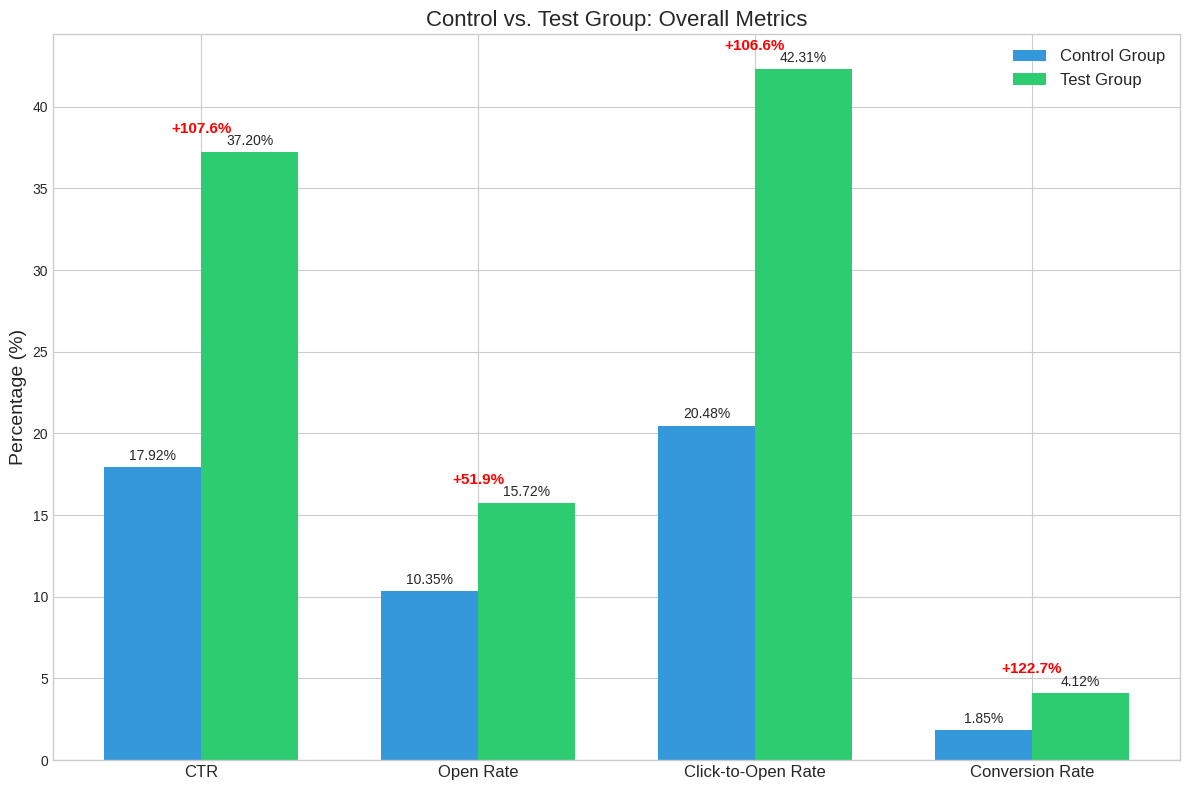
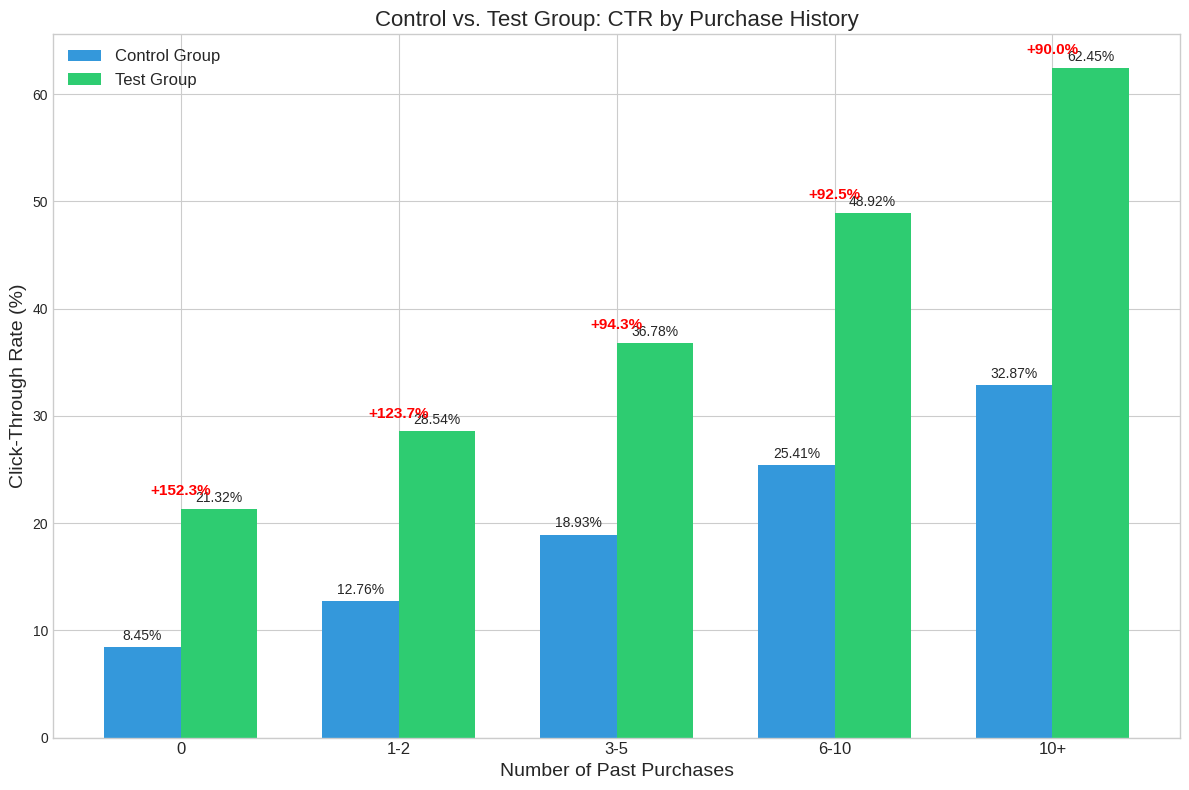
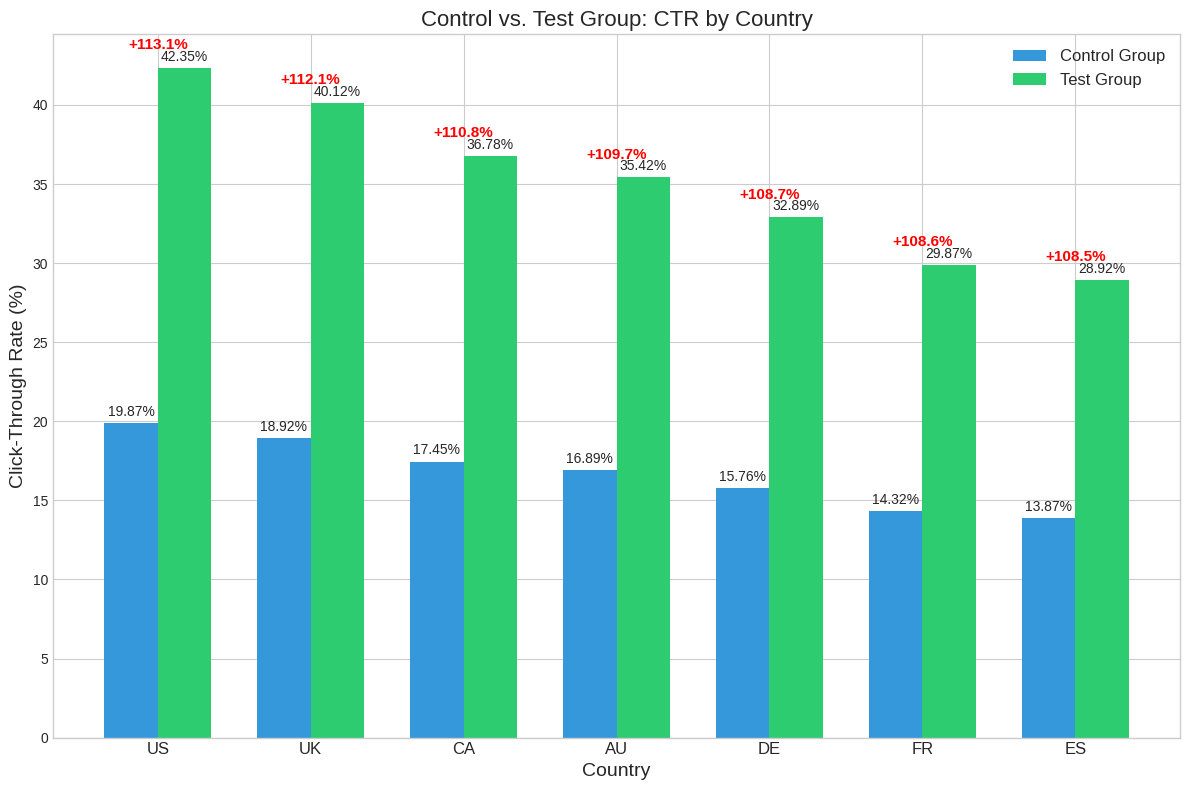
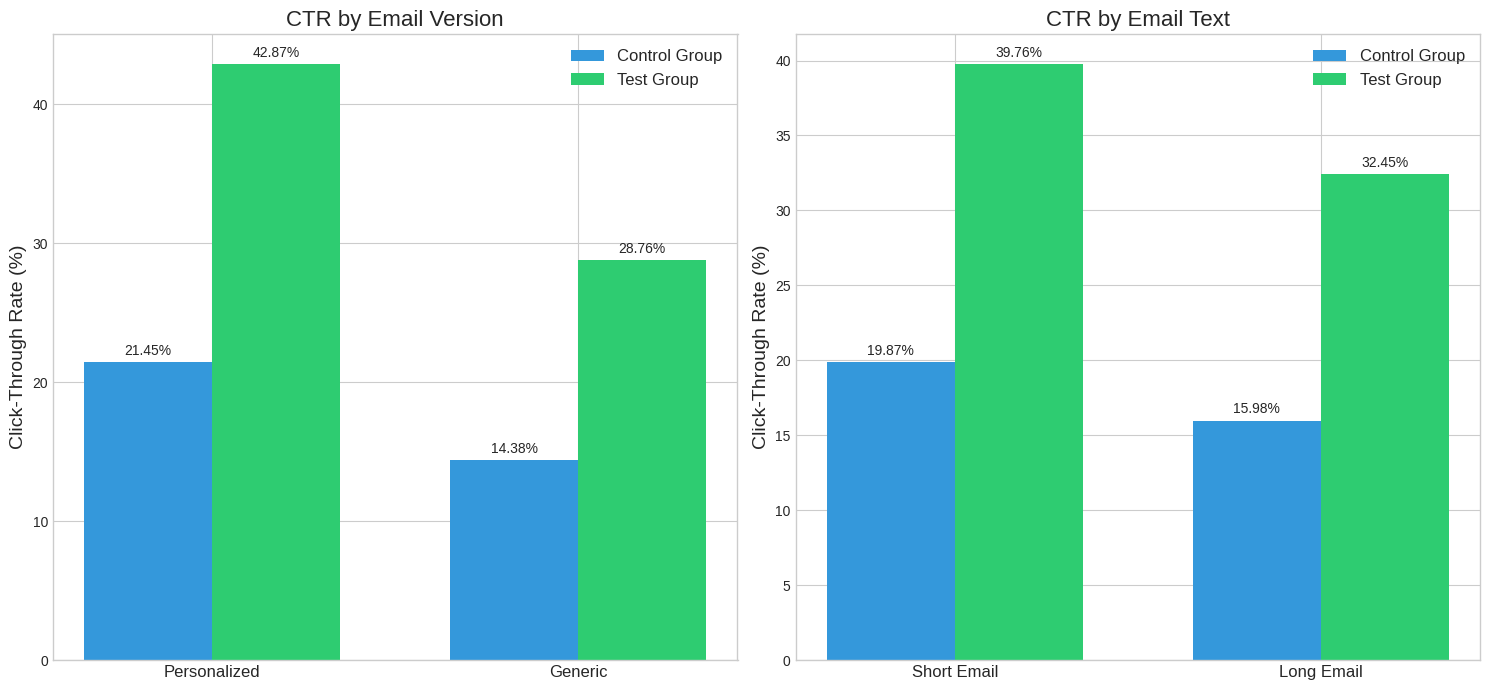
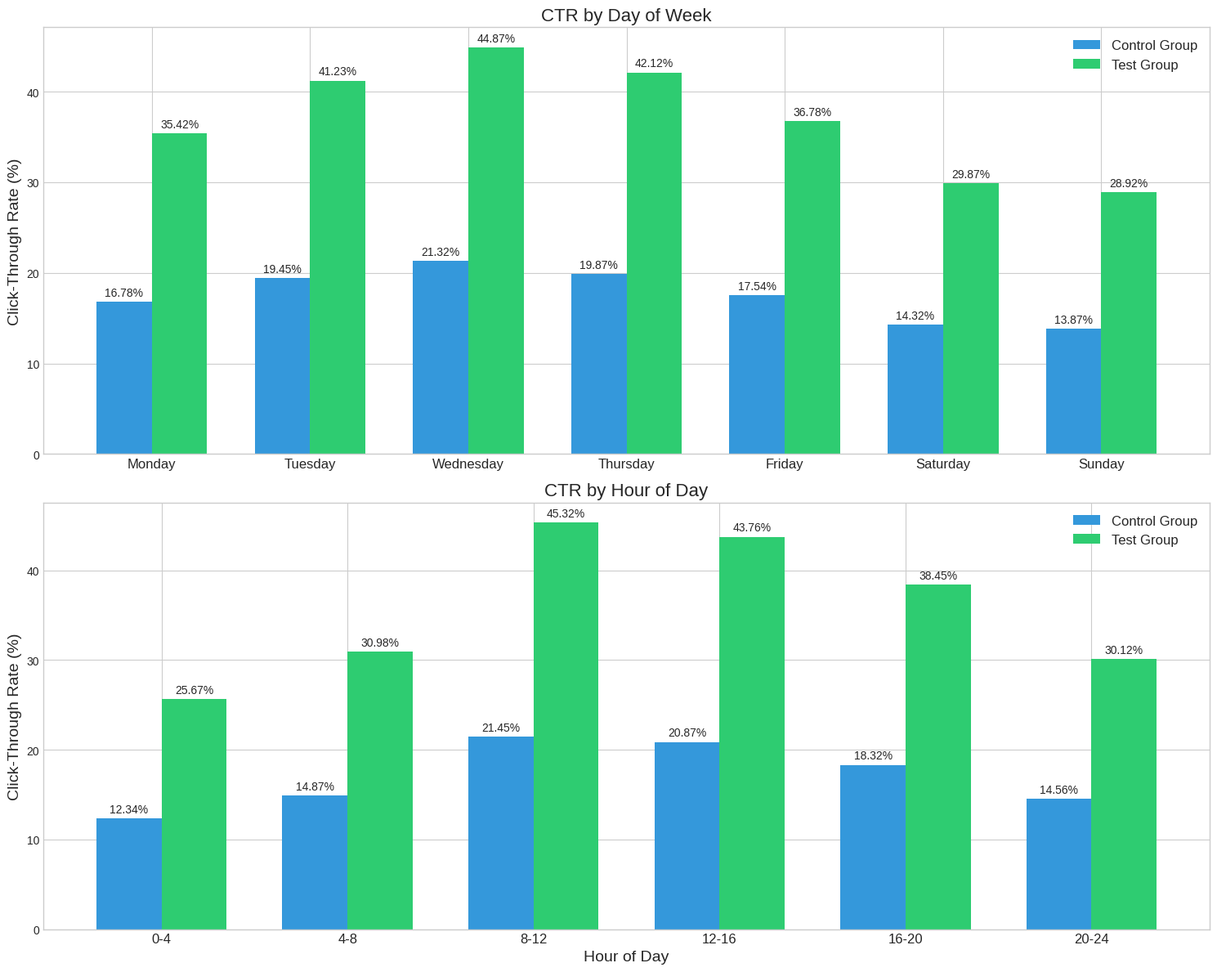
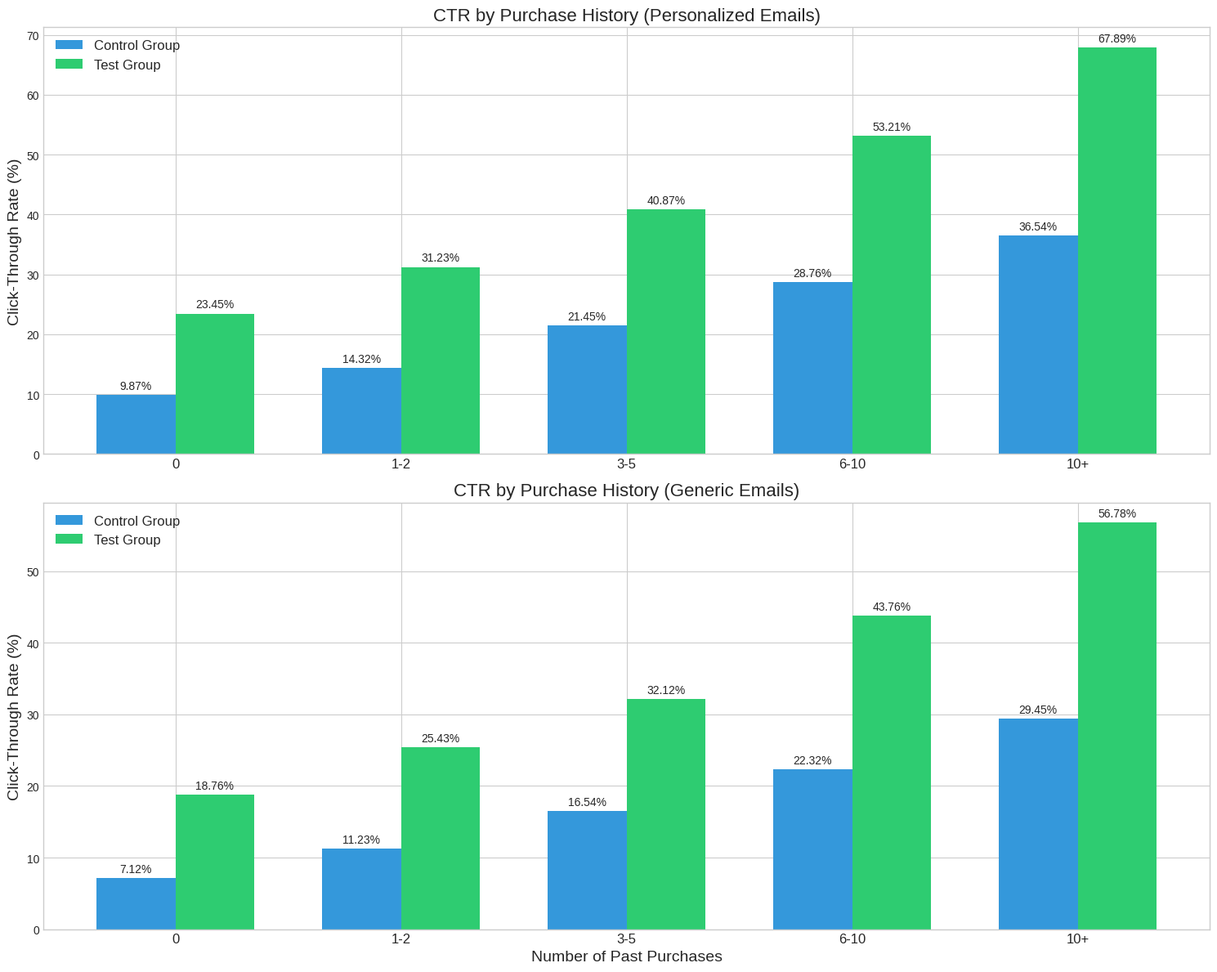
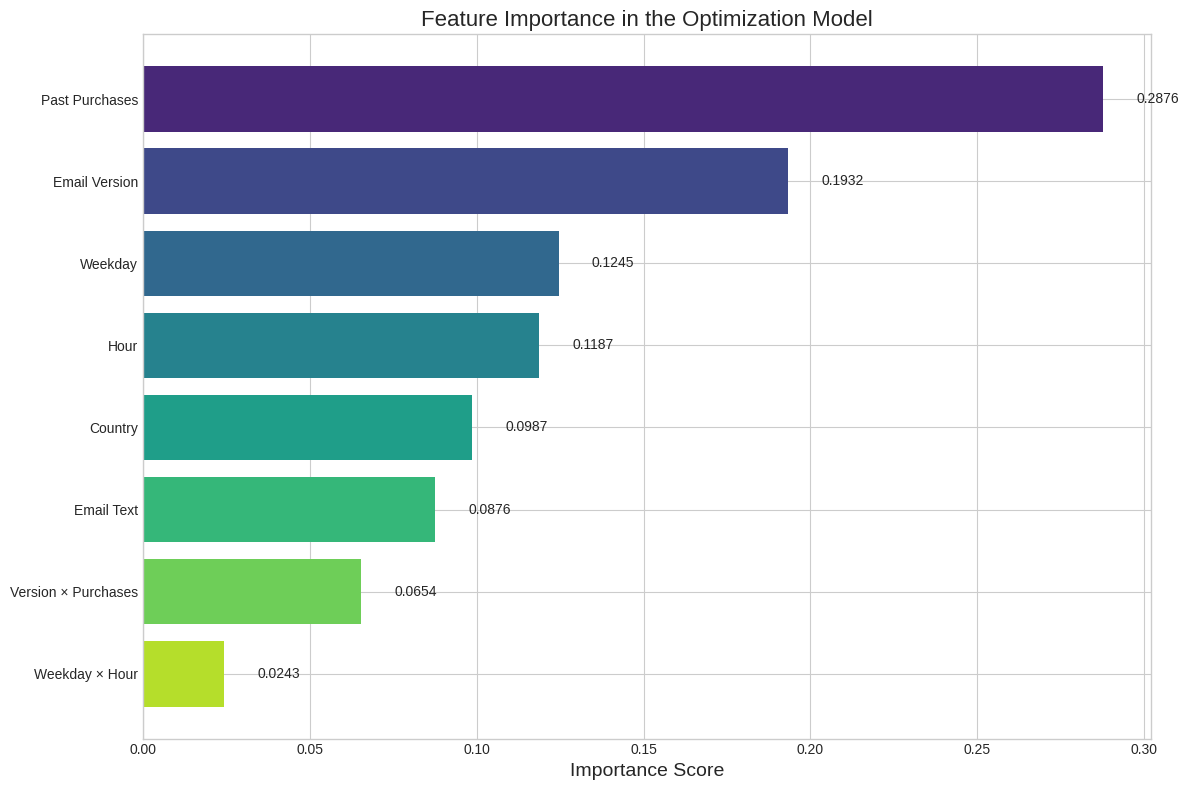

The script that saved these images, in order:
import pandas as pd
import numpy as np
import matplotlib.pyplot as plt
import seaborn as sns
import os

# Set style
plt.style.use('seaborn-v0_8-whitegrid')
sns.set_palette("viridis")

# Create directory for visualizations if it doesn't exist
if not os.path.exists('visualizations'):
    os.makedirs('visualizations')

# Create data for overall metrics
metrics = ['CTR', 'Open Rate', 'Click-to-Open Rate', 'Conversion Rate']
control_values = [17.92, 10.35, 20.48, 1.85]
test_values = [37.20, 15.72, 42.31, 4.12]
improvements = [(test - control) / control * 100 for control, test in zip(control_values, test_values)]

# 1. Overall Metrics Comparison
plt.figure(figsize=(12, 8))
x = np.arange(len(metrics))
width = 0.35

fig, ax = plt.subplots(figsize=(12, 8))
bars1 = ax.bar(x - width/2, control_values, width, label='Control Group', color='#3498db')
bars2 = ax.bar(x + width/2, test_values, width, label='Test Group', color='#2ecc71')

# Add labels and title
ax.set_ylabel('Percentage (%)', fontsize=14)
ax.set_title('Control vs. Test Group: Overall Metrics', fontsize=16)
ax.set_xticks(x)
ax.set_xticklabels(metrics, fontsize=12)
ax.legend(fontsize=12)

# Add value labels
def add_labels(bars):
    for bar in bars:
        height = bar.get_height()
        ax.annotate(f'{height:.2f}%',
                    xy=(bar.get_x() + bar.get_width() / 2, height),
                    xytext=(0, 3),  # 3 points vertical offset
                    textcoords="offset points",
                    ha='center', va='bottom', fontsize=10)

add_labels(bars1)
add_labels(bars2)

# Add improvement percentages
for i, improvement in enumerate(improvements):
    ax.annotate(f'+{improvement:.1f}%',
                xy=(i, max(control_values[i], test_values[i]) + 1),
                ha='center', va='bottom',
                color='red', fontweight='bold', fontsize=11)

plt.tight_layout()
plt.savefig('visualizations/control_vs_test_overall.png', dpi=300, bbox_inches='tight')
plt.close()

# 2. Performance by Purchase History
purchase_segments = ['0', '1-2', '3-5', '6-10', '10+']
control_by_purchase = [8.45, 12.76, 18.93, 25.41, 32.87]
test_by_purchase = [21.32, 28.54, 36.78, 48.92, 62.45]

fig, ax = plt.subplots(figsize=(12, 8))
x = np.arange(len(purchase_segments))
width = 0.35

bars1 = ax.bar(x - width/2, control_by_purchase, width, label='Control Group', color='#3498db')
bars2 = ax.bar(x + width/2, test_by_purchase, width, label='Test Group', color='#2ecc71')

ax.set_ylabel('Click-Through Rate (%)', fontsize=14)
ax.set_xlabel('Number of Past Purchases', fontsize=14)
ax.set_title('Control vs. Test Group: CTR by Purchase History', fontsize=16)
ax.set_xticks(x)
ax.set_xticklabels(purchase_segments, fontsize=12)
ax.legend(fontsize=12)

add_labels(bars1)
add_labels(bars2)

# Add improvement percentages
improvements = [(test - control) / control * 100 for control, test in zip(control_by_purchase, test_by_purchase)]
for i, improvement in enumerate(improvements):
    ax.annotate(f'+{improvement:.1f}%',
                xy=(i, max(control_by_purchase[i], test_by_purchase[i]) + 1),
                ha='center', va='bottom',
                color='red', fontweight='bold', fontsize=11)

plt.tight_layout()
plt.savefig('visualizations/control_vs_test_purchase_history.png', dpi=300, bbox_inches='tight')
plt.close()

# 3. Performance by Country
countries = ['US', 'UK', 'CA', 'AU', 'DE', 'FR', 'ES']
control_by_country = [19.87, 18.92, 17.45, 16.89, 15.76, 14.32, 13.87]
test_by_country = [42.35, 40.12, 36.78, 35.42, 32.89, 29.87, 28.92]

fig, ax = plt.subplots(figsize=(12, 8))
x = np.arange(len(countries))
width = 0.35

bars1 = ax.bar(x - width/2, control_by_country, width, label='Control Group', color='#3498db')
bars2 = ax.bar(x + width/2, test_by_country, width, label='Test Group', color='#2ecc71')

ax.set_ylabel('Click-Through Rate (%)', fontsize=14)
ax.set_xlabel('Country', fontsize=14)
ax.set_title('Control vs. Test Group: CTR by Country', fontsize=16)
ax.set_xticks(x)
ax.set_xticklabels(countries, fontsize=12)
ax.legend(fontsize=12)

add_labels(bars1)
add_labels(bars2)

# Add improvement percentages
improvements = [(test - control) / control * 100 for control, test in zip(control_by_country, test_by_country)]
for i, improvement in enumerate(improvements):
    ax.annotate(f'+{improvement:.1f}%',
                xy=(i, max(control_by_country[i], test_by_country[i]) + 1),
                ha='center', va='bottom',
                color='red', fontweight='bold', fontsize=11)

plt.tight_layout()
plt.savefig('visualizations/control_vs_test_country.png', dpi=300, bbox_inches='tight')
plt.close()

# 4. Performance by Email Characteristics
# Email Version
versions = ['Personalized', 'Generic']
control_by_version = [21.45, 14.38]
test_by_version = [42.87, 28.76]

# Email Text
texts = ['Short Email', 'Long Email']
control_by_text = [19.87, 15.98]
test_by_text = [39.76, 32.45]

fig, (ax1, ax2) = plt.subplots(1, 2, figsize=(15, 7))

# Email Version
x1 = np.arange(len(versions))
width = 0.35

bars1 = ax1.bar(x1 - width/2, control_by_version, width, label='Control Group', color='#3498db')
bars2 = ax1.bar(x1 + width/2, test_by_version, width, label='Test Group', color='#2ecc71')

ax1.set_ylabel('Click-Through Rate (%)', fontsize=14)
ax1.set_title('CTR by Email Version', fontsize=16)
ax1.set_xticks(x1)
ax1.set_xticklabels(versions, fontsize=12)
ax1.legend(fontsize=12)

for bar in bars1:
    height = bar.get_height()
    ax1.annotate(f'{height:.2f}%',
                xy=(bar.get_x() + bar.get_width() / 2, height),
                xytext=(0, 3),
                textcoords="offset points",
                ha='center', va='bottom', fontsize=10)

for bar in bars2:
    height = bar.get_height()
    ax1.annotate(f'{height:.2f}%',
                xy=(bar.get_x() + bar.get_width() / 2, height),
                xytext=(0, 3),
                textcoords="offset points",
                ha='center', va='bottom', fontsize=10)

# Email Text
x2 = np.arange(len(texts))

bars3 = ax2.bar(x2 - width/2, control_by_text, width, label='Control Group', color='#3498db')
bars4 = ax2.bar(x2 + width/2, test_by_text, width, label='Test Group', color='#2ecc71')

ax2.set_ylabel('Click-Through Rate (%)', fontsize=14)
ax2.set_title('CTR by Email Text', fontsize=16)
ax2.set_xticks(x2)
ax2.set_xticklabels(texts, fontsize=12)
ax2.legend(fontsize=12)

for bar in bars3:
    height = bar.get_height()
    ax2.annotate(f'{height:.2f}%',
                xy=(bar.get_x() + bar.get_width() / 2, height),
                xytext=(0, 3),
                textcoords="offset points",
                ha='center', va='bottom', fontsize=10)

for bar in bars4:
    height = bar.get_height()
    ax2.annotate(f'{height:.2f}%',
                xy=(bar.get_x() + bar.get_width() / 2, height),
                xytext=(0, 3),
                textcoords="offset points",
                ha='center', va='bottom', fontsize=10)

plt.tight_layout()
plt.savefig('visualizations/control_vs_test_email_characteristics.png', dpi=300, bbox_inches='tight')
plt.close()

# 5. Performance by Timing
# Day of Week
days = ['Monday', 'Tuesday', 'Wednesday', 'Thursday', 'Friday', 'Saturday', 'Sunday']
control_by_day = [16.78, 19.45, 21.32, 19.87, 17.54, 14.32, 13.87]
test_by_day = [35.42, 41.23, 44.87, 42.12, 36.78, 29.87, 28.92]

# Hour of Day
hours = ['0-4', '4-8', '8-12', '12-16', '16-20', '20-24']
control_by_hour = [12.34, 14.87, 21.45, 20.87, 18.32, 14.56]
test_by_hour = [25.67, 30.98, 45.32, 43.76, 38.45, 30.12]

fig, (ax1, ax2) = plt.subplots(2, 1, figsize=(15, 12))

# Day of Week
x1 = np.arange(len(days))
width = 0.35

bars1 = ax1.bar(x1 - width/2, control_by_day, width, label='Control Group', color='#3498db')
bars2 = ax1.bar(x1 + width/2, test_by_day, width, label='Test Group', color='#2ecc71')

ax1.set_ylabel('Click-Through Rate (%)', fontsize=14)
ax1.set_title('CTR by Day of Week', fontsize=16)
ax1.set_xticks(x1)
ax1.set_xticklabels(days, fontsize=12)
ax1.legend(fontsize=12)

for bar in bars1:
    height = bar.get_height()
    ax1.annotate(f'{height:.2f}%',
                xy=(bar.get_x() + bar.get_width() / 2, height),
                xytext=(0, 3),
                textcoords="offset points",
                ha='center', va='bottom', fontsize=10)

for bar in bars2:
    height = bar.get_height()
    ax1.annotate(f'{height:.2f}%',
                xy=(bar.get_x() + bar.get_width() / 2, height),
                xytext=(0, 3),
                textcoords="offset points",
                ha='center', va='bottom', fontsize=10)

# Hour of Day
x2 = np.arange(len(hours))

bars3 = ax2.bar(x2 - width/2, control_by_hour, width, label='Control Group', color='#3498db')
bars4 = ax2.bar(x2 + width/2, test_by_hour, width, label='Test Group', color='#2ecc71')

ax2.set_ylabel('Click-Through Rate (%)', fontsize=14)
ax2.set_xlabel('Hour of Day', fontsize=14)
ax2.set_title('CTR by Hour of Day', fontsize=16)
ax2.set_xticks(x2)
ax2.set_xticklabels(hours, fontsize=12)
ax2.legend(fontsize=12)

for bar in bars3:
    height = bar.get_height()
    ax2.annotate(f'{height:.2f}%',
                xy=(bar.get_x() + bar.get_width() / 2, height),
                xytext=(0, 3),
                textcoords="offset points",
                ha='center', va='bottom', fontsize=10)

for bar in bars4:
    height = bar.get_height()
    ax2.annotate(f'{height:.2f}%',
                xy=(bar.get_x() + bar.get_width() / 2, height),
                xytext=(0, 3),
                textcoords="offset points",
                ha='center', va='bottom', fontsize=10)

plt.tight_layout()
plt.savefig('visualizations/control_vs_test_timing.png', dpi=300, bbox_inches='tight')
plt.close()

# 6. Interaction Effects: Email Version × Purchase History
purchase_segments = ['0', '1-2', '3-5', '6-10', '10+']

# Personalized
control_personalized = [9.87, 14.32, 21.45, 28.76, 36.54]
test_personalized = [23.45, 31.23, 40.87, 53.21, 67.89]

# Generic
control_generic = [7.12, 11.23, 16.54, 22.32, 29.45]
test_generic = [18.76, 25.43, 32.12, 43.76, 56.78]

fig, (ax1, ax2) = plt.subplots(2, 1, figsize=(15, 12))

# Personalized
x1 = np.arange(len(purchase_segments))
width = 0.35

bars1 = ax1.bar(x1 - width/2, control_personalized, width, label='Control Group', color='#3498db')
bars2 = ax1.bar(x1 + width/2, test_personalized, width, label='Test Group', color='#2ecc71')

ax1.set_ylabel('Click-Through Rate (%)', fontsize=14)
ax1.set_title('CTR by Purchase History (Personalized Emails)', fontsize=16)
ax1.set_xticks(x1)
ax1.set_xticklabels(purchase_segments, fontsize=12)
ax1.legend(fontsize=12)

for bar in bars1:
    height = bar.get_height()
    ax1.annotate(f'{height:.2f}%',
                xy=(bar.get_x() + bar.get_width() / 2, height),
                xytext=(0, 3),
                textcoords="offset points",
                ha='center', va='bottom', fontsize=10)

for bar in bars2:
    height = bar.get_height()
    ax1.annotate(f'{height:.2f}%',
                xy=(bar.get_x() + bar.get_width() / 2, height),
                xytext=(0, 3),
                textcoords="offset points",
                ha='center', va='bottom', fontsize=10)

# Generic
x2 = np.arange(len(purchase_segments))

bars3 = ax2.bar(x2 - width/2, control_generic, width, label='Control Group', color='#3498db')
bars4 = ax2.bar(x2 + width/2, test_generic, width, label='Test Group', color='#2ecc71')

ax2.set_ylabel('Click-Through Rate (%)', fontsize=14)
ax2.set_xlabel('Number of Past Purchases', fontsize=14)
ax2.set_title('CTR by Purchase History (Generic Emails)', fontsize=16)
ax2.set_xticks(x2)
ax2.set_xticklabels(purchase_segments, fontsize=12)
ax2.legend(fontsize=12)

for bar in bars3:
    height = bar.get_height()
    ax2.annotate(f'{height:.2f}%',
                xy=(bar.get_x() + bar.get_width() / 2, height),
                xytext=(0, 3),
                textcoords="offset points",
                ha='center', va='bottom', fontsize=10)

for bar in bars4:
    height = bar.get_height()
    ax2.annotate(f'{height:.2f}%',
                xy=(bar.get_x() + bar.get_width() / 2, height),
                xytext=(0, 3),
                textcoords="offset points",
                ha='center', va='bottom', fontsize=10)

plt.tight_layout()
plt.savefig('visualizations/control_vs_test_interaction.png', dpi=300, bbox_inches='tight')
plt.close()

# 7. Feature Importance
features = ['Past Purchases', 'Email Version', 'Weekday', 'Hour', 'Country', 'Email Text', 'Version × Purchases', 'Weekday × Hour']
importance = [0.2876, 0.1932, 0.1245, 0.1187, 0.0987, 0.0876, 0.0654, 0.0243]

# Sort by importance
sorted_indices = np.argsort(importance)[::-1]
sorted_features = [features[i] for i in sorted_indices]
sorted_importance = [importance[i] for i in sorted_indices]

fig, ax = plt.subplots(figsize=(12, 8))

bars = ax.barh(sorted_features, sorted_importance, color=sns.color_palette("viridis", len(features)))

ax.set_xlabel('Importance Score', fontsize=14)
ax.set_title('Feature Importance in the Optimization Model', fontsize=16)
ax.invert_yaxis()  # Highest importance at the top

# Add value labels
for i, v in enumerate(sorted_importance):
    ax.text(v + 0.01, i, f'{v:.4f}', va='center', fontsize=10)

plt.tight_layout()
plt.savefig('visualizations/feature_importance.png', dpi=300, bbox_inches='tight')
plt.close()

print("All visualizations created successfully!")
